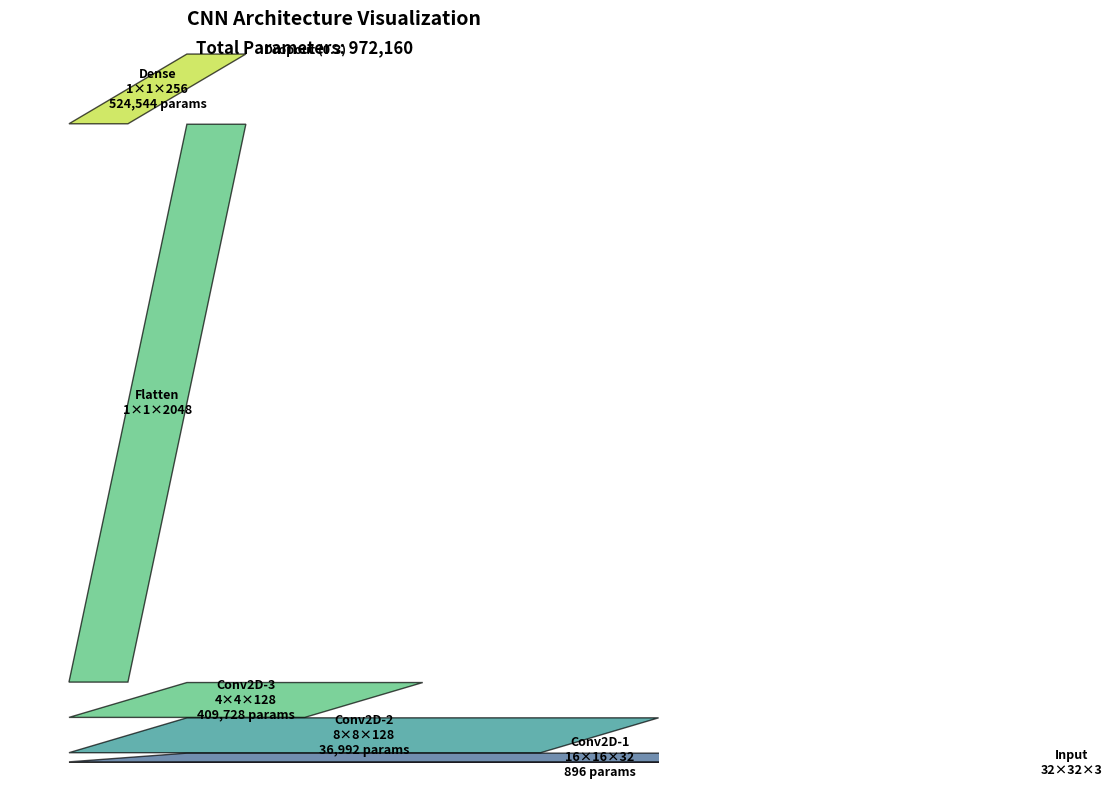

Source code (Python):
import numpy as np
import matplotlib.pyplot as plt
from matplotlib.patches import Polygon
import json

# Load the architecture data
architecture = {
    "num_layers": 3,
    "filters": [32, 128, 128],
    "kernel_size": [[3, 3], [3, 3], [5, 5]],
    "dense_units": 256,
    "dropout_rate": 0.3
}

# Define input shape
input_shape = (32, 32, 3)  # height, width, channels

# Create figure
plt.figure(figsize=(14, 8))
ax = plt.gca()

# Define colors
colors = plt.cm.viridis(np.linspace(0.1, 0.9, architecture["num_layers"] + 2))

# Track current shape and position
current_height, current_width, current_channels = input_shape
y_position = 0
layer_spacing = 0.8  # Vertical spacing between layers
max_width = 8  # Maximum width for visualization scaling

# Function to draw a 3D box as a parallelogram
def draw_3d_box(y_pos, width, height, depth, color, alpha=0.7, label=None, params=None):
    # Scale dimensions for better visualization
    width_scaled = width / 8 * max_width
    height_scaled = height / 8 * max_width
    depth_scaled = depth / 16 * max_width
    
    # Create parallelogram points (pseudo-3D effect)
    shift = max_width / 4  # For 3D effect
    points = np.array([
        [0, y_pos],  # bottom-left
        [width_scaled, y_pos],  # bottom-right
        [width_scaled + shift, y_pos + depth_scaled],  # top-right
        [shift, y_pos + depth_scaled],  # top-left
    ])
    
    # Draw the shape
    polygon = Polygon(points, closed=True, facecolor=color, alpha=alpha, edgecolor='black')
    ax.add_patch(polygon)
    
    # Add label in the middle of the parallelogram
    if label:
        label_text = f"{label}\n{width}×{height}×{depth}"
        if params:
            label_text += f"\n{params:,} params"
        ax.text(width_scaled/2 + shift/2, y_pos + depth_scaled/2, label_text, 
                ha='center', va='center', fontsize=9, fontweight='bold')
    
    return y_pos + depth_scaled + layer_spacing

# Draw input layer
y_position = draw_3d_box(y_position, current_width, current_height, current_channels, 
                         colors[0], label="Input")

# Calculate and draw convolutional layers
total_params = 0
for i in range(architecture["num_layers"]):
    # Calculate parameters
    kernel_h, kernel_w = architecture["kernel_size"][i]
    filters = architecture["filters"][i]
    conv_params = kernel_h * kernel_w * current_channels * filters + filters
    total_params += conv_params
    
    # Update dimensions (simplified - assuming stride=1, padding='same' for width/height)
    # In a real network, you'd calculate actual output dimensions based on stride and padding
    current_height = current_height // 2  # Assuming pooling reduces size by half
    current_width = current_width // 2
    current_channels = filters
    
    y_position = draw_3d_box(y_position, current_width, current_height, current_channels, 
                           colors[i+1], label=f"Conv2D-{i+1}", params=conv_params)

# Calculate flattened size
flattened_size = current_height * current_width * current_channels
dense_params = flattened_size * architecture["dense_units"] + architecture["dense_units"]
total_params += dense_params

# Draw flattening layer (transitional representation)
y_position = draw_3d_box(y_position, 1, 1, flattened_size, colors[-2], 
                       label="Flatten", params=0)

# Draw dense layer
y_position = draw_3d_box(y_position, 1, 1, architecture["dense_units"], colors[-1], 
                       label="Dense", params=dense_params)

# Add dropout indicator
ax.text(max_width/2, y_position + 0.2, f"Dropout ({architecture['dropout_rate']})", 
        ha='center', fontsize=9, fontweight='bold')

# Add total parameters
ax.text(max_width/2, y_position + 1, f"Total Parameters: {total_params:,}", 
        ha='center', fontsize=12, fontweight='bold')

# Set axis properties
ax.set_xlim(-1, max_width + 2)
ax.set_ylim(0, y_position + 2)
ax.axis('off')

# Add title
plt.title('CNN Architecture Visualization', fontsize=14, fontweight='bold', pad=20)

plt.tight_layout()
plt.savefig('cnn_architecture_visualization.png', dpi=300, bbox_inches='tight')
plt.show()
